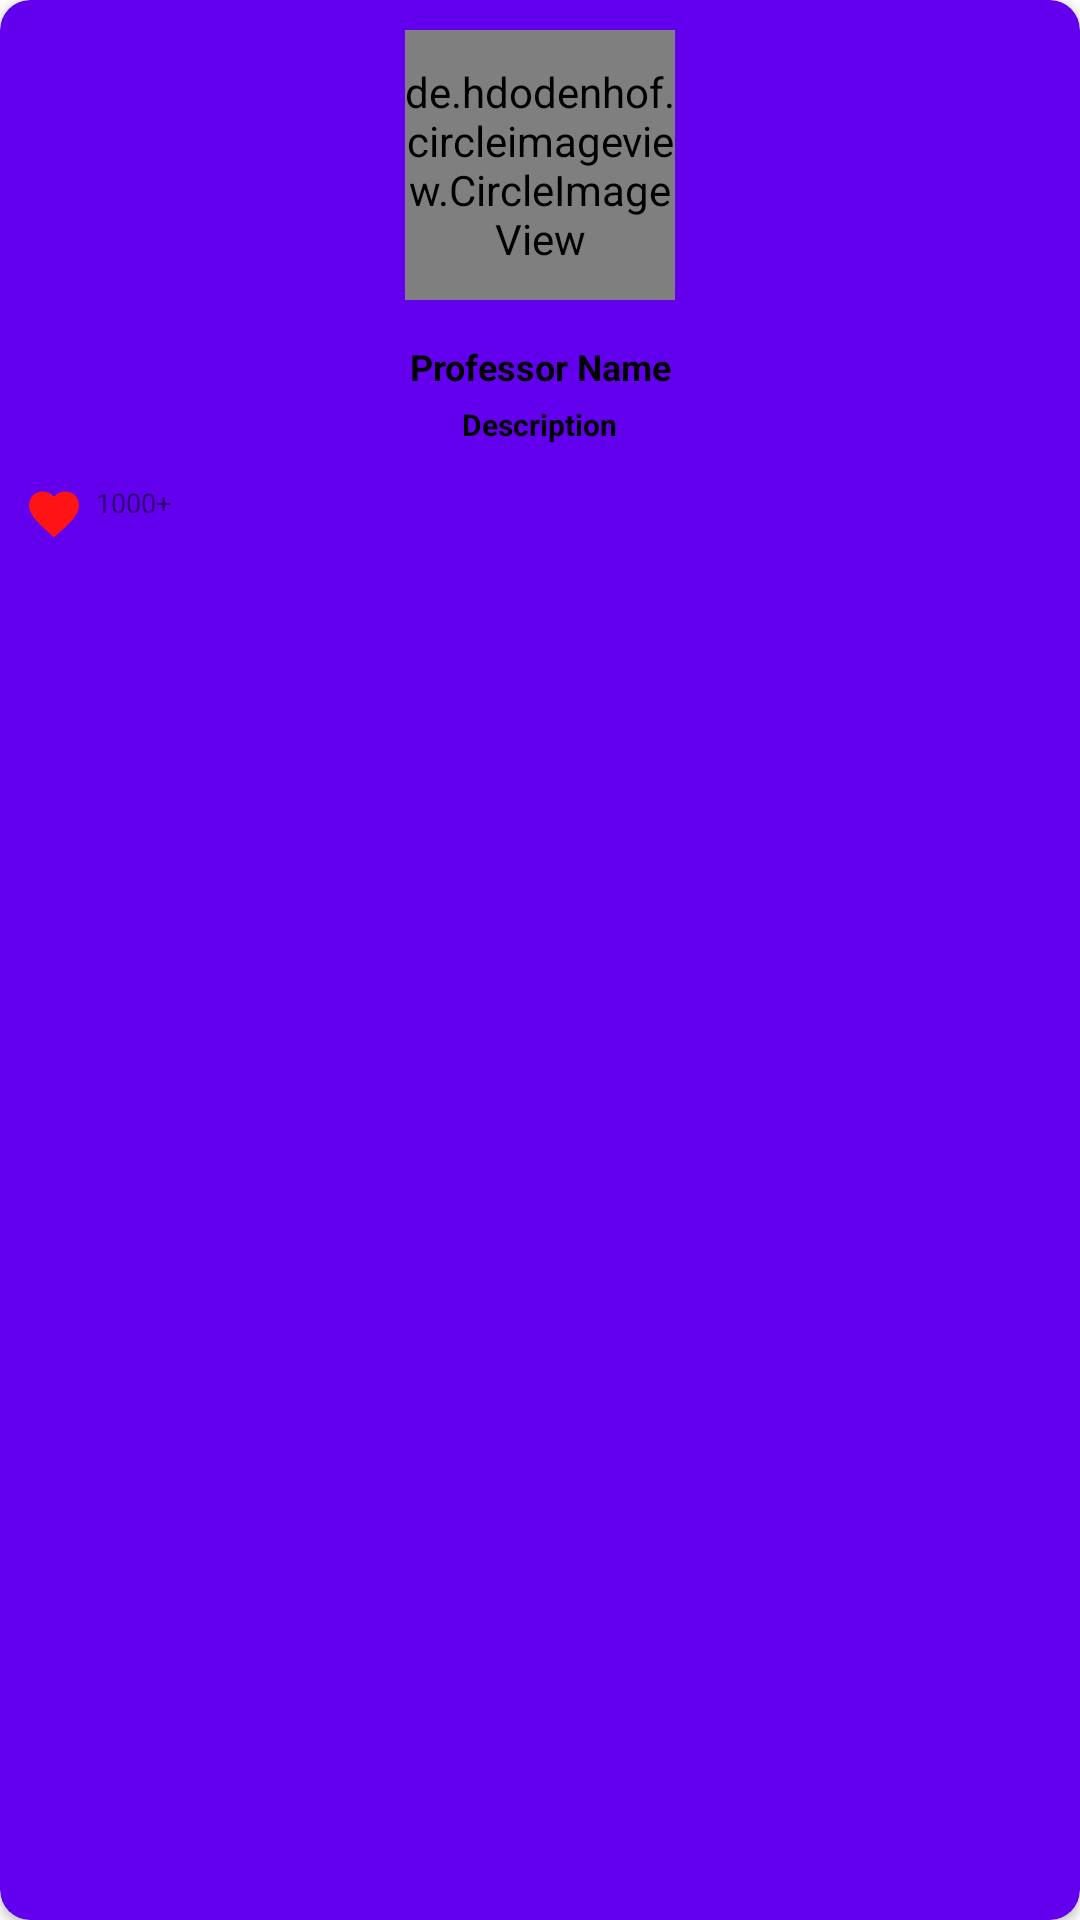

Android layout source for this screen:
<!-- AndroidManifest.xml: application theme Theme.DirectionEducareAssignment -->
<!-- res/layout/awarded_mentors_rv_item.xml -->
<?xml version="1.0" encoding="utf-8"?>
<androidx.cardview.widget.CardView xmlns:android="http://schemas.android.com/apk/res/android"
    xmlns:app="http://schemas.android.com/apk/res-auto"
    android:id="@+id/idCVMentors"
    android:layout_width="wrap_content"
    android:layout_height="wrap_content"
    android:layout_gravity="center"
    android:layout_margin="10dp"
    android:background="@color/purple_500"
    app:cardBackgroundColor="@color/purple_500"
    app:cardCornerRadius="10dp">

    <RelativeLayout
        android:layout_width="match_parent"
        android:layout_height="wrap_content">

        <de.hdodenhof.circleimageview.CircleImageView
            android:id="@+id/idCIVTeacher"
            android:layout_width="90dp"
            android:layout_height="90dp"
            android:layout_centerHorizontal="true"
            android:layout_marginStart="20dp"
            android:layout_marginTop="10dp"
            android:layout_marginEnd="20dp"
            android:layout_marginBottom="5dp"
            android:src="@mipmap/ic_launcher_round" />

        <TextView
            android:id="@+id/idTVProfessorName"
            android:layout_width="wrap_content"
            android:layout_height="wrap_content"
            android:layout_below="@id/idCIVTeacher"
            android:layout_centerHorizontal="true"
            android:layout_margin="4dp"
            android:gravity="center"
            android:padding="5dp"
            android:text="Professor Name"
            android:textAlignment="center"
            android:textColor="@color/black"
            android:textSize="12sp"
            android:textStyle="bold" />

        <TextView
            android:id="@+id/idTVDescription"
            android:layout_width="wrap_content"
            android:layout_height="wrap_content"
            android:layout_below="@id/idTVProfessorName"
            android:layout_centerHorizontal="true"
            android:layout_marginStart="10dp"
            android:layout_marginTop="-5dp"
            android:layout_marginEnd="10dp"
            android:layout_marginBottom="5dp"
            android:text="Description"
            android:textAlignment="center"
            android:textColor="@color/black"
            android:textSize="10sp"
            android:textStyle="bold" />

        <TextView
            android:id="@+id/idTVlikes"
            android:layout_width="wrap_content"
            android:layout_height="wrap_content"
            android:layout_below="@id/idTVDescription"
            android:layout_margin="8dp"
            android:drawablePadding="4dp"
            android:drawableStart="@drawable/ic_favourite"
            android:gravity="start"
            android:text="1000+"
            android:textSize="9sp" />
    </RelativeLayout>
</androidx.cardview.widget.CardView>
<!-- resources referenced by this layout -->
<resources>
  <color name="black">#FF000000</color>
  <color name="purple_500">#FF6200EE</color>
  <!-- drawable ic_favourite (drawable) -->
  <vector android:height="20dp" android:tint="#FF1416"
      android:viewportHeight="24" android:viewportWidth="24"
      android:width="20dp" xmlns:android="http://schemas.android.com/apk/res/android">
      <path android:fillColor="@android:color/white" android:pathData="M12,21.35l-1.45,-1.32C5.4,15.36 2,12.28 2,8.5 2,5.42 4.42,3 7.5,3c1.74,0 3.41,0.81 4.5,2.09C13.09,3.81 14.76,3 16.5,3 19.58,3 22,5.42 22,8.5c0,3.78 -3.4,6.86 -8.55,11.54L12,21.35z"/>
  </vector>
  <style name="Theme.DirectionEducareAssignment" parent="Theme.MaterialComponents.DayNight.NoActionBar">
          
          <item name="colorPrimary">@color/orange</item>
          <item name="colorPrimaryVariant">@color/white</item>
          <item name="colorOnPrimary">@color/white</item>
          
          <item name="colorSecondary">@color/teal_200</item>
          <item name="colorSecondaryVariant">@color/teal_700</item>
          <item name="colorOnSecondary">@color/black</item>
          
          <item name="android:statusBarColor" tools:targetApi="l">?attr/colorPrimaryVariant</item>
          
      </style>
  <color name="orange">#FF9800</color>
  <color name="white">#FFFFFFFF</color>
  <color name="teal_200">#FF03DAC5</color>
  <color name="teal_700">#FF018786</color>
</resources>
